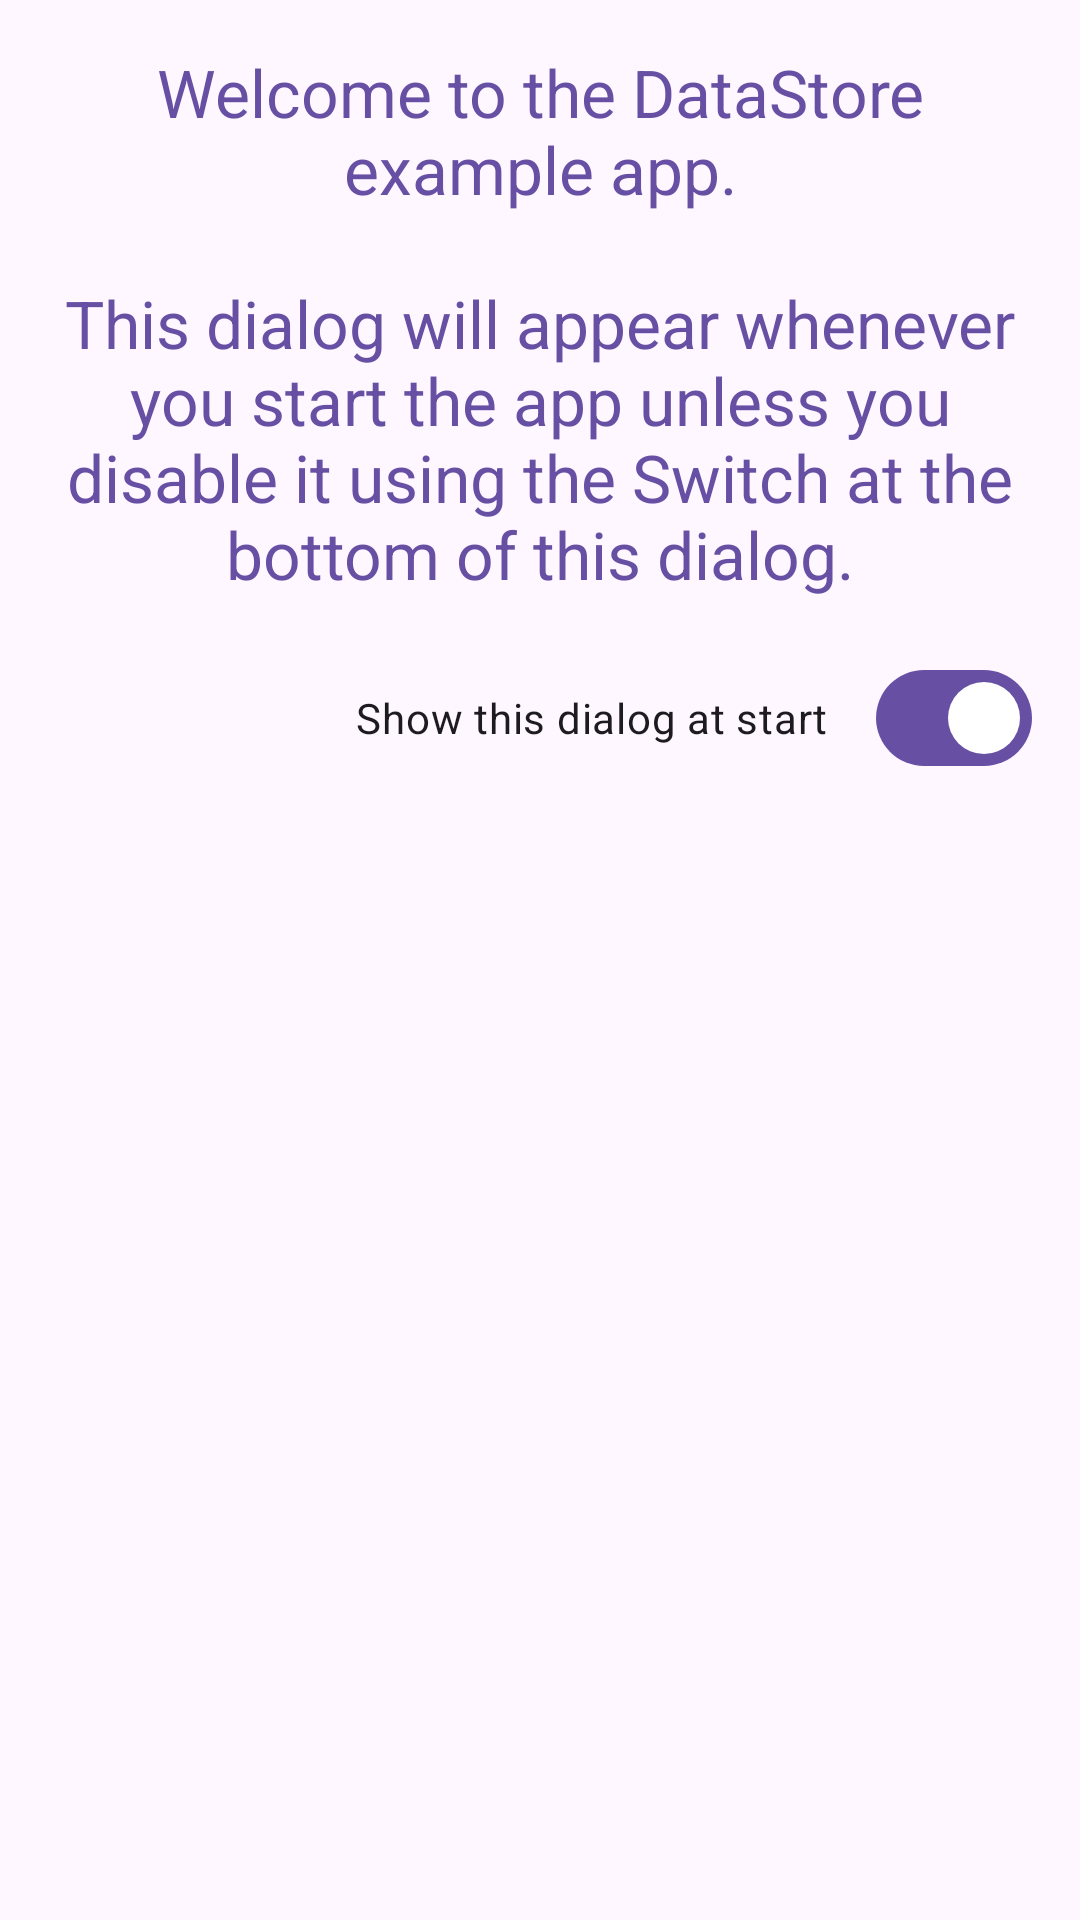

Produce the Android XML layout that renders to this screen, including the resource entries it uses.
<!-- AndroidManifest.xml: application theme Theme.Ex21_DataStore -->
<!-- res/layout/fragment_welcome.xml -->
<?xml version="1.0" encoding="utf-8"?>
<androidx.constraintlayout.widget.ConstraintLayout xmlns:android="http://schemas.android.com/apk/res/android"
    xmlns:app="http://schemas.android.com/apk/res-auto"
    android:layout_width="match_parent"
    android:layout_height="wrap_content"
    android:padding="16dp">

    <TextView
        android:id="@+id/tvWelcome"
        android:layout_width="wrap_content"
        android:layout_height="wrap_content"
        android:gravity="center"
        android:text="@string/welcome"
        android:textAppearance="@style/TextAppearance.AppCompat.Large"
        android:textColor="?attr/colorPrimaryVariant"
        app:layout_constraintEnd_toEndOf="parent"
        app:layout_constraintStart_toStartOf="parent"
        app:layout_constraintTop_toTopOf="parent" />

    <com.google.android.material.materialswitch.MaterialSwitch
        android:id="@+id/swControlDialog"
        android:layout_width="wrap_content"
        android:layout_height="wrap_content"
        android:layout_marginTop="16dp"
        android:checked="true"
        android:text="@string/control_switch"
        app:layout_constraintEnd_toEndOf="parent"
        app:layout_constraintTop_toBottomOf="@+id/tvWelcome" />
</androidx.constraintlayout.widget.ConstraintLayout>
<!-- resources referenced by this layout -->
<resources>
  <string name="control_switch">Show this dialog at start</string>
  <string name="welcome">Welcome to the DataStore example app.\n\nThis dialog will appear whenever you start the app unless you disable it using the Switch at the bottom of this dialog.</string>
  <style name="Theme.Ex21_DataStore" parent="Base.Theme.Ex21_DataStore" />
  <style name="Base.Theme.Ex21_DataStore" parent="Theme.Material3.DayNight.NoActionBar">
          
          
          
          <item name="toolbarStyle">@style/Style.App.Toolbar</item>
          <item name="appBarLayoutStyle">@style/Style.App.AppBarLayout</item>
      </style>
  <style name="Style.App.Toolbar" parent="Widget.MaterialComponents.Toolbar">
          <item name="materialThemeOverlay">@style/ThemeOverlay.App.Toolbar</item>
          <item name="titleTextColor">@color/white</item>
      </style>
  <style name="Style.App.AppBarLayout" parent="Widget.MaterialComponents.AppBarLayout.Primary" />
  <style name="ThemeOverlay.App.Toolbar" parent="">
          <item name="colorControlNormal">@color/white</item>
      </style>
  <!-- not gathered from this repository: default colours our renderer supplied (Android Studio template values) -->
  <color name="white">#FFFFFFFF</color>
</resources>
